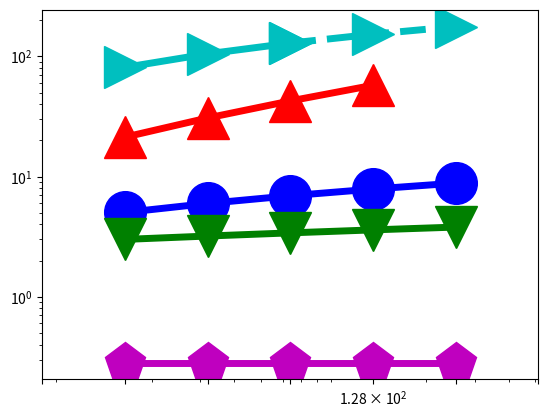

The matplotlib source for this figure: (Note: this script raises an exception after producing the figure.)
import numpy as np
import matplotlib.pyplot as plt
from pylab import *

N = 16

dashes = [20,20]

time1 = (5.028, 5.976, 6.925, 7.874, 8.822)
x=(16,32,64,128,256)

time2 = (21.296, 30.733, 42.594, 57.483)
x2 = (16,32,64,128)

time8 = (0.2833, 0.2833, 0.2833, 0.2833, 0.2833)
x8 = (16,32,64,128, 256)

time10 = (3, 3.2, 3.4, 3.6, 3.8)
x10 = (16,32,64,128, 256)

time12 = (81,105,129)
x12 = (16,32,64)

time13 = (129,153,177)
x13 = (64,128, 256)
#time3 = (192.246441, 1755.425)
#x3 = (128, 256)

#time4 = (1.81724,2.426296,3.304848,5.082816,10.77412,20,32.162384)
#x4 = (2**10, 2**11, 2**12, 2**13, 2**14, 2**15, 50000)

#time5 = (32.162384, 40, 80, 160)
#x5 = (50000, 2**16, 2**17,2**18)

#time6 = (2.349896,2.845056,4.117528,8.995952,14.687584,32.821136)
#x6 = (2**10, 2**11, 2**12, 2**13, 2**14, 2**15)

#time7 = (32.821136, 64, 128, 256)
#x7 = (2**15, 2**16,2**17,2**18)

#time8 = (1.81724,2.426296,3.304848,5.082816,10.77412,20,32.162384)
#x8 = (2**10, 2**11, 2**12, 2**13, 2**14, 2**15, 50000)

#time9 = (32.162384, 40, 80, 160)
#x9 = (50000, 2**16, 2**17,2**18)

#time10 = (2.349896,2.845056,4.117528,8.995952,14.687584,32.821136)
#x10 = (2**10, 2**11, 2**12, 2**13, 2**14, 2**15)

#time11 = (32.821136, 64, 128, 256)
#x11 = (2**15, 2**16,2**17,2**18)

fig, ax = plt.subplots()

#plt.scatter(x1,Dynamic1, s=500, marker='o',facecolor='k')
#plt.scatter(x2,Dynamic2, s=500, marker='o',edgecolor='k',linewidth='3', facecolor='w', hatch='////')
rects1 = ax.plot(x, time1, color='b',linewidth=5,marker='o',markersize=30,fillstyle='full')
rects2 = ax.plot(x2, time2, color='r',linewidth=5,marker='^',markersize=30,fillstyle='full')
#rects3 = ax.plot(x3, time3,color='r',linestyle='--',linewidth=5, marker='^',markersize=30)
#rects4 = ax.plot(x4, time4,color='y',linewidth=5,marker='s',markersize=30,fillstyle='full')
#rects5 = ax.plot(x5, time5,color='y',linestyle='-',linewidth=5)
#rects6 = ax.plot(x6, time6,color='k',linewidth=5,marker='d',markersize=30,fillstyle='full')
#rects7 = ax.plot(x7, time7,color='k',linestyle='-',linewidth=5)
rects8 = ax.plot(x8, time8, color='m',linewidth=5,marker='p',markersize=30,fillstyle='full')
#rects9 = ax.plot(x9, time9,color='m',linestyle='-',linewidth=5)
rects10 = ax.plot(x10, time10,color='g',linewidth=5,marker='v',markersize=30,fillstyle='full')
#rects11 = ax.plot(x11, time11,color='g',linestyle='-',linewidth=5)
#rects4 = ax.plot(x, time4,color='k',linewidth=5,marker='s',markersize=30,fillstyle='full')
#rects3 = ax.plot(x, planar,color='r',linewidth=3,marker='s',markersize=20,fillstyle='full')
# [redacted]
rects12 = ax.plot(x12, time12, color='c',linewidth=5,marker='>',markersize=30,fillstyle='full')
rects13 = ax.plot(x13, time13, color='c',linestyle = '--', linewidth=5,marker='>',markersize=30,fillstyle='full')

#rects3[0].set_dashes(dashes)
#rects5[0].set_dashes(dashes)
#rects7[0].set_dashes(dashes)

ax.set_yscale('log')
ax.set_xscale('log')

plt.rc('text', usetex=True)
plt.rc('font', family='serif', size=26)
ax.xaxis.set_ticks((8,16,32,64,128,256, 512))
ax.set_xticklabels( (' ','$16$','$32$','$64$','$128$','$256$') )
ax.yaxis.set_ticks((0.1, 1, 10, 100, 1000))
ax.set_yticklabels(('$10^{-1}$''$10^0$','$10^1$','$10^2$'),ha='left')
#plt.rcParams.update({'legend.labelspacing':0.25})

plt.xlim((8, 512))
plt.ylim((0.1, 1000))
#plt.xlim((1000, 10000))
#plt.ylim((10,60000))


#leg = ax.legend( (rects1[0],rects2[0],rects3[0],rects4[0]), ('PP Linear 1', 'PP Linear 2', 'Linear C++', 'Linear Tensorflow') ,loc='upper left', borderpad=0.2,bbox_to_anchor=[0.001, 1.1],fontsize = 45)
#leg = ax.legend( (rects1[0],rects2[0],rects4[0],rects6[0]), ('Ours', 'vnTinyRAM', 'Buffet (ptr chase)', 'Buffet (KMP)'),loc='upper left', borderpad=0.1,bbox_to_anchor=[-0.03, 1.07],fontsize = 45)
ax.yaxis.grid(True)
ax.xaxis.grid(True)



#plt.xlim((5, 1000000))
ax.tick_params(axis='x', pad=15)
ax.tick_params(axis='y', pad=125)

#ax.text(150000, 6, '$2\\times10^5$', fontsize=50)


for tick in ax.xaxis.get_major_ticks():
                tick.label.set_fontsize(70) 
for tick in ax.yaxis.get_major_ticks():
                tick.label.set_fontsize(70)
ax.set_ylabel('proof size, kiB', fontsize=50)
ax.set_xlabel('Numbers of matrix column', fontsize=50)

plt.subplots_adjust(left=0.17, bottom=0.22, top=0.97, right=0.95)
figManager = plt.get_current_fig_manager()
#figManager.window.showMaximized()
fig.set_size_inches(16,10)
plt.savefig('fig1.pdf')

#plt.show()